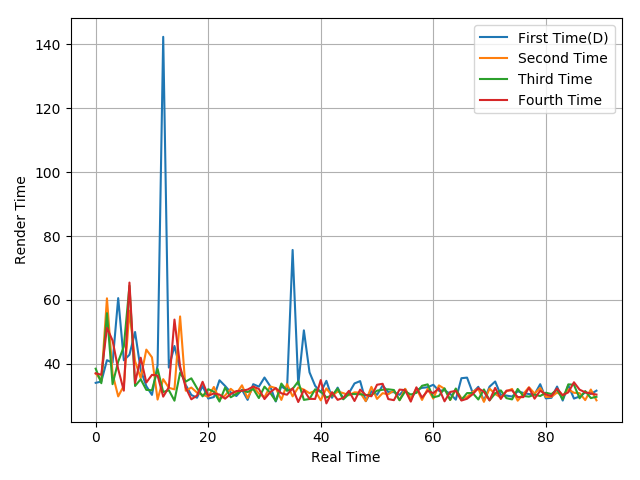

The data file committed next to this chart (first rows):
34.03, 34.42, 41.12, 40.33, 60.55, 41.08, 42.82, 49.95, 38.03, 32.98, 30.25, 39.54, 142.36, 38.81, 45.56, 38.3, 33.37, 30.23, 29.36, 33, 29.12, 29.56, 34.83, 33.05
36.99, 34.71, 60.49, 36.84, 29.78, 33.12, 56.62, 40.79, 35.51, 44.43, 42.02, 28.78, 35.18, 32.46, 31.99, 54.82, 31.57, 32.55, 30.98, 30.26, 29.71, 32.73, 28.92, 30.07
38.46, 33.91, 55.84, 33.61, 40.67, 45.37, 64.41, 33.04, 35.14, 31.82, 31.69, 38.39, 31.15, 31.73, 28.44, 37.18, 34.41, 35.44, 32.38, 29.8, 32.04, 31.25, 28.17, 32.53
36.99, 36.56, 51.27, 47.27, 38.3, 31.58, 65.42, 33.98, 41.9, 34.12, 36.53, 36.33, 29.7, 32.65, 53.83, 39.18, 32.52, 28.87, 30.04, 34.35, 29.99, 30.7, 30.36, 29.07
